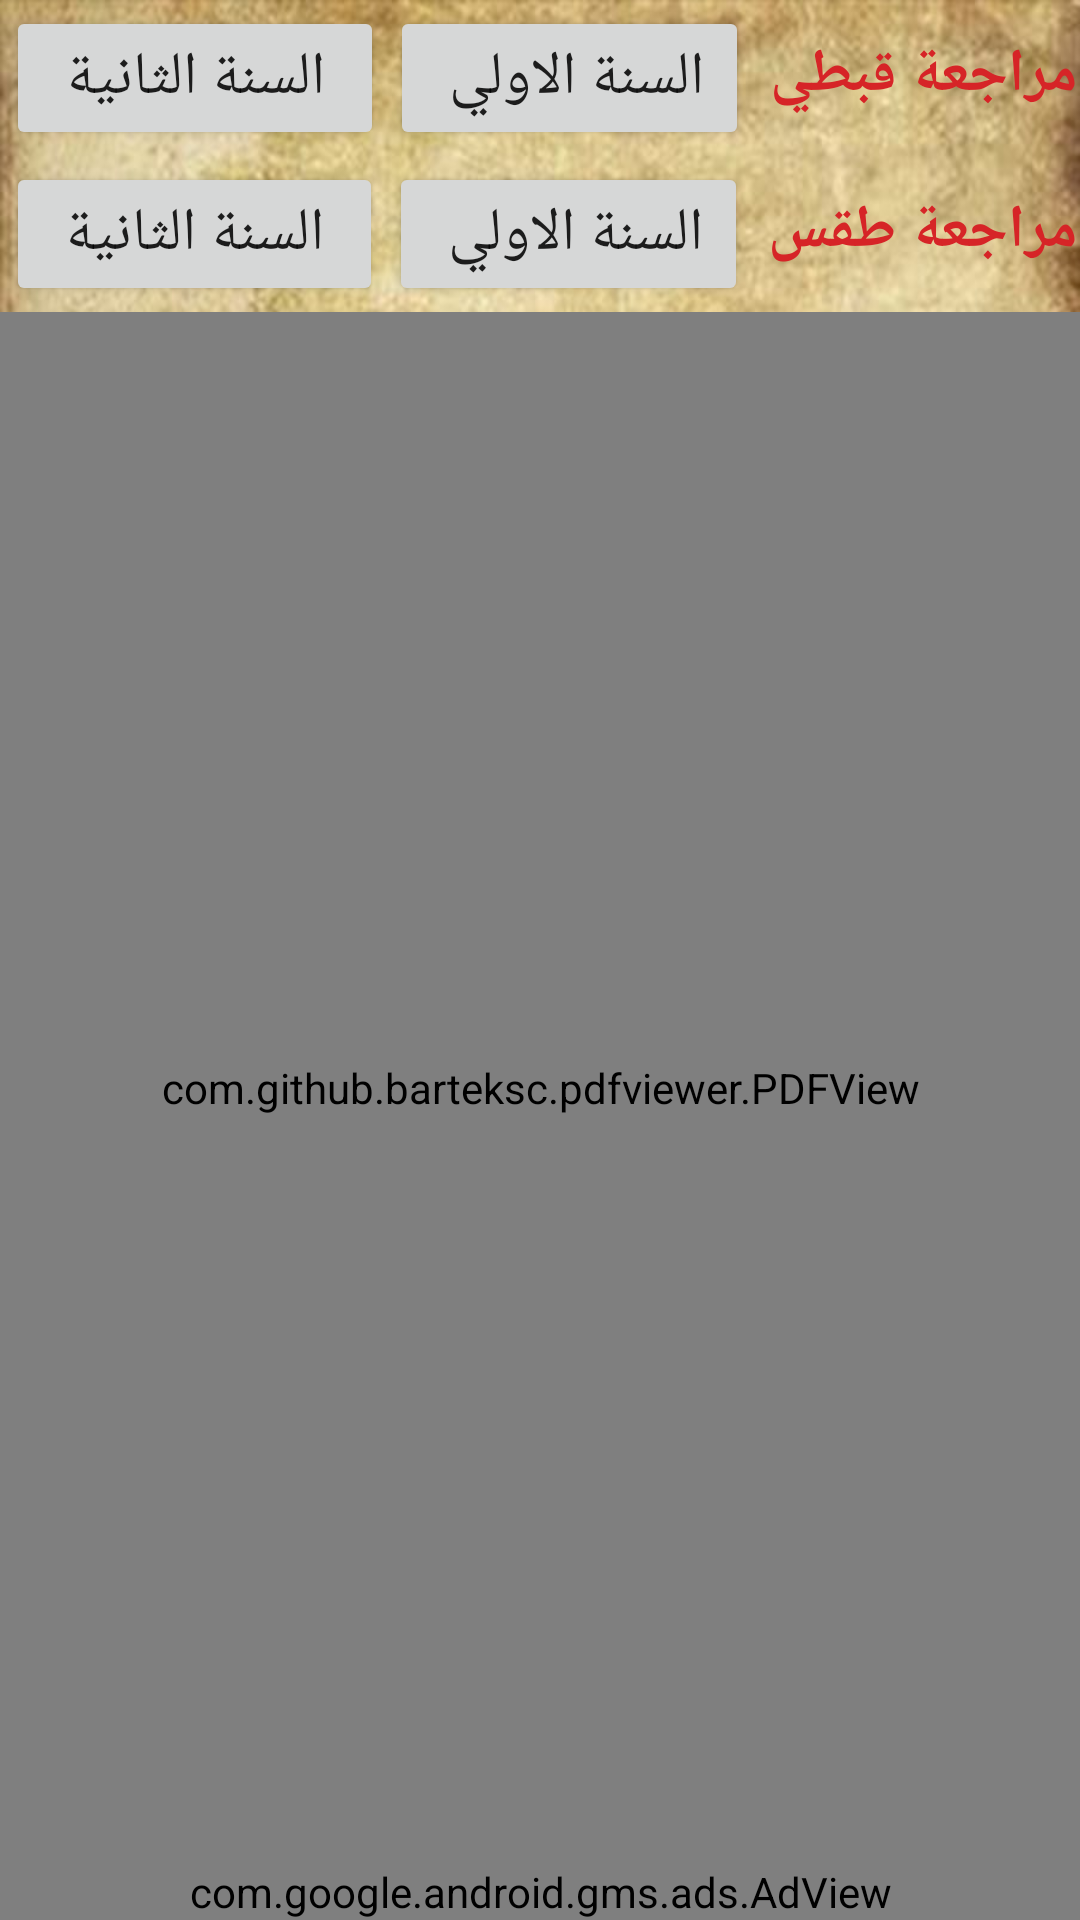

The Android layout XML behind this screen, and the referenced resources:
<!-- AndroidManifest.xml: application theme AppTheme -->
<!-- res/layout/activity_morag3a.xml -->
<?xml version="1.0" encoding="utf-8"?>
<LinearLayout xmlns:android="http://schemas.android.com/apk/res/android"
    xmlns:app="http://schemas.android.com/apk/res-auto"
    xmlns:tools="http://schemas.android.com/tools"
    android:layout_width="match_parent"
    android:layout_height="match_parent"
    android:layoutDirection="ltr"
    android:orientation="vertical"
    android:layout_weight="1"
    android:background="@drawable/ba"
    tools:context="com.example.level0.Morag3a">

    <LinearLayout
        android:layout_width="match_parent"
        android:layout_height="wrap_content"
        android:orientation="horizontal"
        android:layout_marginLeft="2sp"
        android:layout_marginRight="2sp"
        android:layout_margin="1sp"

        >

        <Button
            android:id="@+id/MoragaC2"
            android:layout_width="wrap_content"
            android:layout_height="wrap_content"
            android:layout_weight="1"
            android:textSize="20sp"
            android:text=" السنة الثانية "
            android:layout_margin="1sp"

            />

        <Button
            android:id="@+id/MoragaC1"
            android:layout_width="wrap_content"
            android:layout_height="wrap_content"
            android:layout_weight="1"
            android:textSize="20sp"
            android:text="السنة الاولي "
            android:layout_margin="1sp"
            />

        <TextView
            android:id="@+id/textView8"
            android:text="مراجعة قبطي"
            android:layout_width="wrap_content"
            android:layout_height="wrap_content"
            android:layout_weight="1"
            android:textSize="20sp"
            android:textStyle="bold"
            android:textColor="@color/Red"

            />
    </LinearLayout>

    <LinearLayout
        android:layout_width="match_parent"
        android:layout_height="wrap_content"
        android:orientation="horizontal"
        android:layout_marginLeft="2sp"
        android:layout_marginRight="2sp"
        android:layout_margin="1sp"

        >

        <Button
            android:id="@+id/MoragaT2"
            android:layout_width="wrap_content"
            android:layout_height="wrap_content"
            android:layout_weight="1"
            android:textSize="20sp"
            android:text=" السنة الثانية "
            android:layout_margin="1sp"
            />

        <Button
            android:id="@+id/MoragaT1"
            android:layout_width="wrap_content"
            android:layout_height="wrap_content"
            android:layout_weight="1"
            android:textSize="20sp"
            android:text="السنة الاولي "
            android:layout_margin="1sp"
            />

        <TextView
            android:id="@+id/textView9"
            android:layout_width="wrap_content"
            android:layout_height="wrap_content"
            android:layout_weight="1"
            android:textSize="20sp"
            android:textStyle="bold"
            android:textColor="@color/Red"
            android:text="مراجعة طقس" />

    </LinearLayout>
    <com.github.barteksc.pdfviewer.PDFView
        android:id="@+id/pdfView_moragaa"
        android:layout_width="match_parent"
        android:layout_height="0dp"
        android:layout_weight="1"/>


    <com.google.android.gms.ads.AdView
        android:id="@+id/adView"
        android:layout_width="match_parent"
        android:layout_height="wrap_content"
        android:layout_alignParentBottom="true"
        app:adSize="BANNER"
        app:adUnitId="ca-app-pub-9066719717930706/7544183726" />
</LinearLayout>
<!-- resources referenced by this layout -->
<resources>
  <color name="Red">#d62427</color>
  <!-- drawable ba: jpg bitmap (drawable, 109480 bytes) -->
  <style name="AppTheme" parent="Theme.AppCompat.Light.NoActionBar">
          
          <item name="colorPrimary">@color/colorPrimary</item>
          <item name="colorPrimaryDark">@color/colorPrimaryDark</item>
          <item name="colorAccent">@color/colorAccent</item>
      </style>
  <color name="colorPrimary">#CF9742</color>
  <color name="colorPrimaryDark">#CF9742</color>
  <color name="colorAccent">#8e5005</color>
</resources>
